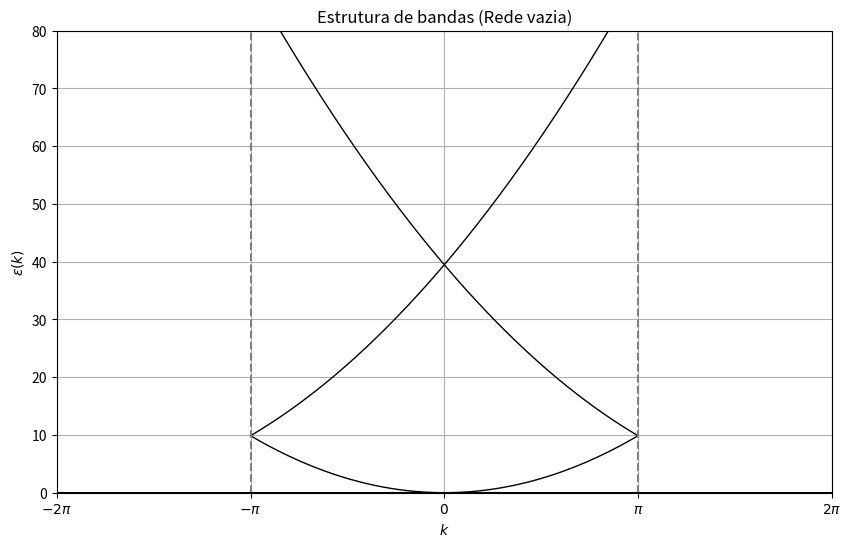

This chart was generated by the following Python code:
import numpy as np
import matplotlib.pyplot as plt

def build_hamiltonian(k, G_values, alpha):
    N = len(G_values)
    kinetic = np.array([(k + G)**2 for G in G_values])

    H = np.diag(kinetic)
    if alpha != 0:
        off_diag = np.full(N - 1, alpha)
        H += np.diag(off_diag, k=1) + np.diag(off_diag, k=-1)
    return H

# Parâmetros do sistema
num_G = 5  # número de ondas planas de cada lado
G_vals = 2 * np.pi * np.arange(-num_G, num_G + 1)  # múltiplos de 2π
k_vals = np.linspace(-np.pi, np.pi, 500)
bands = []
alpha = 0

# Calcula as energias para cada k
for k in k_vals:
    H = build_hamiltonian(k, G_vals, alpha)
    eigvals = np.linalg.eigvalsh(H)
    bands.append(np.sort(eigvals))

bands = np.array(bands)

# Plotar o gráfico
plt.figure(figsize=(10, 6))
for i in range(len(G_vals)):
    plt.plot(k_vals, bands[:, i], color="black", linewidth=1)
plt.title("Estrutura de bandas (Rede vazia)")
plt.xlabel(r"$k$")
plt.ylabel(r"$\varepsilon(k)$")
plt.xticks([-2*np.pi, -np.pi, 0, np.pi, 2*np.pi],
           [r"$-2\pi$", r"$-\pi$", r"$0$", r"$\pi$", r"$2\pi$"])
plt.grid(True)
plt.axvline(x=-np.pi, linestyle='--', color='gray')
plt.axvline(x=np.pi, linestyle='--', color='gray')
plt.axhline(y=0, linestyle='-', color='black')
plt.xlim(-2*np.pi, 2*np.pi)
plt.ylim(0, 80)
#plt.savefig('exercicio1-2.png')
plt.show()